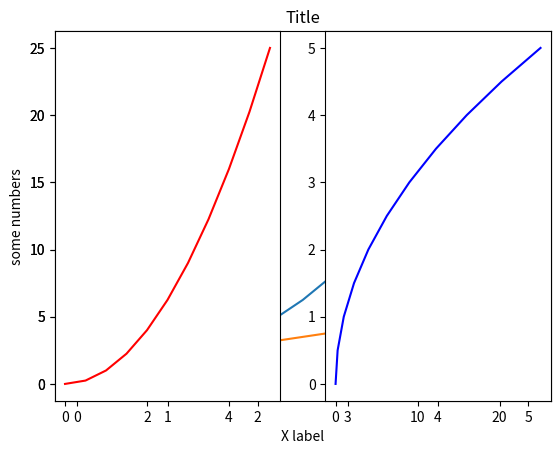
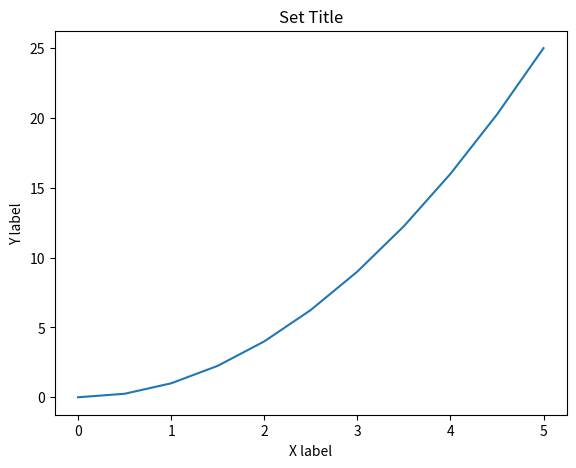
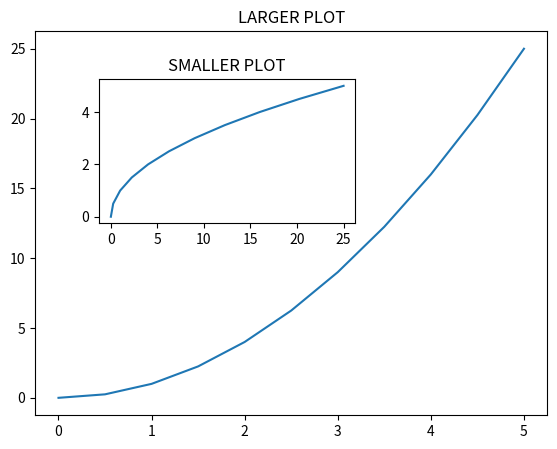
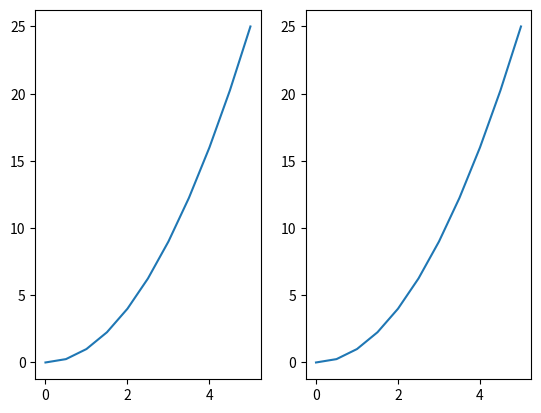
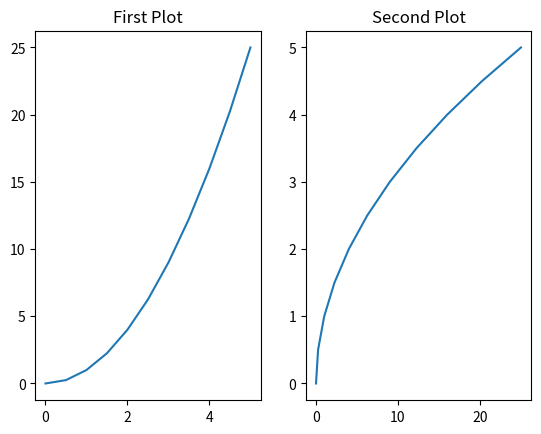
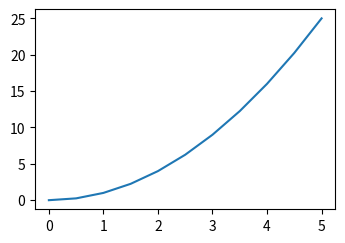
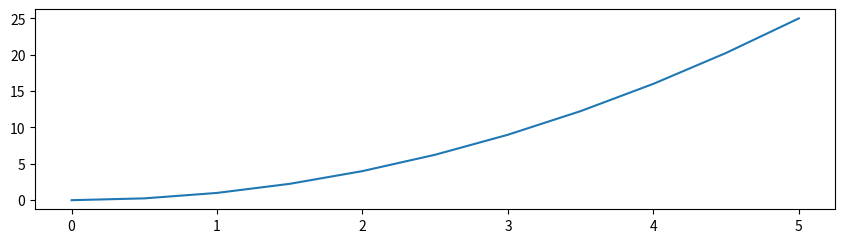
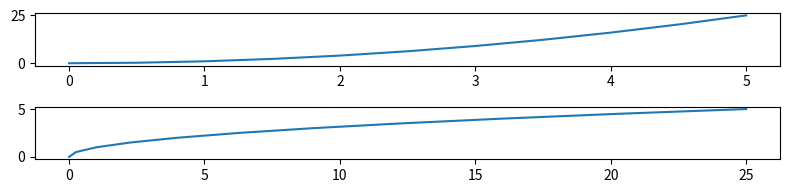
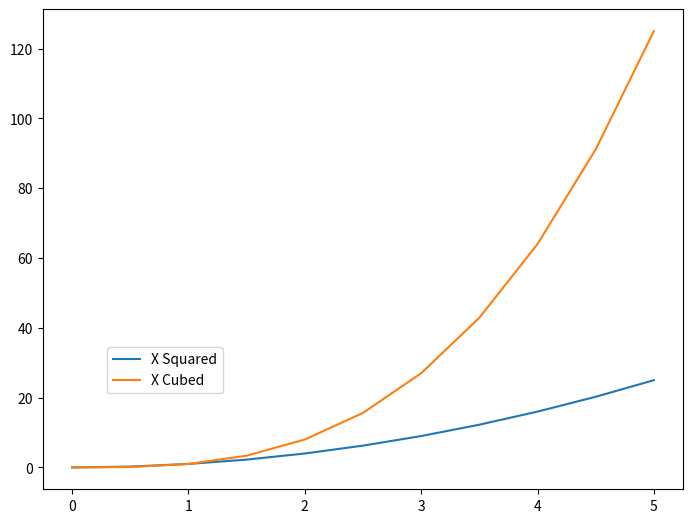
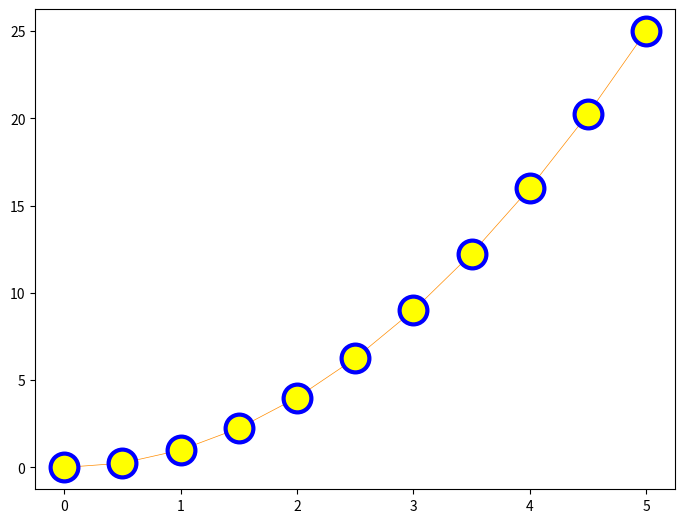

Write the Python code that produced these figures, in order. (Note: this script raises an exception after producing the figures.)
#!/usr/bin/env python
# coding: utf-8

# In[2]:


import matplotlib.pyplot as plt


# In[4]:


get_ipython().run_line_magic('matplotlib', 'inline')


# In[5]:


import numpy as np


# In[6]:


x=np.linspace(0,5,11)
y=x**2


# In[7]:


x


# In[8]:


y


# In[13]:


plt.plot(x,y)
plt.xlabel('X label')
plt.ylabel('Y label')
plt.title('Title')


# In[11]:


import matplotlib.pyplot as plt
plt.plot([1, 2, 3, 4])
plt.ylabel('some numbers')
plt.show()


# In[16]:


plt.subplot(1,2,1)
plt.plot(x,y,'r')

plt.subplot(1,2,2)
plt.plot(y,x,'b')


# In[17]:


#object orientation


# In[24]:


fig = plt.figure()
axes=fig.add_axes([0.1,0.1,0.8,0.8])
axes.plot(x,y)
axes.set_xlabel('X label')
axes.set_ylabel('Y label')
axes.set_title('Set Title')


# In[31]:


fig = plt.figure()
axes1=fig.add_axes([0.1,0.1,0.8,0.8])
axes2=fig.add_axes([0.2,0.5,0.4,0.3])
axes1.plot(x,y)
axes1.set_title('LARGER PLOT')
axes2.plot(y,x)
axes2.set_title('SMALLER PLOT')


# In[34]:


fig,axes=plt.subplots(nrows=3,ncols=3)
#axes.plot(x,y)
plt.tight_layout()


# In[36]:


fig,axes=plt.subplots(nrows=1,ncols=2)

for current_ax in axes:
    current_ax.plot(x,y)
#axes.plot(x,y)


# In[37]:


axes


# In[42]:


fig,axes=plt.subplots(nrows=1,ncols=2)
axes[0].plot(x,y)
axes[0].set_title('First Plot')

axes[1].plot(y,x)
axes[1].set_title('Second Plot')


# # FigureSize and DPI

# In[46]:


fig= plt.figure(figsize=(3,2))
ax= fig.add_axes([0,0,1,1])
ax.plot(x,y)


# In[50]:


fig= plt.figure(figsize=(8,2))
ax= fig.add_axes([0,0,1,1])
ax.plot(x,y)


# In[56]:


fig,axes= plt.subplots(nrows=2,ncols=1,figsize=(8,2))
axes[0].plot(x,y)
axes[1].plot(y,x)
plt.tight_layout()


# In[59]:


fig.savefig('my_first_save.jpg',dpi=500)


# In[73]:


fig=plt.figure()
ax1= fig.add_axes([0,0,1,1])
ax1.plot(x,x**2,label='X Squared')
ax1.plot(x,x**3,label='X Cubed')
ax1.legend(loc=(0.1,0.2))


# In[111]:


fig.savefig('ax_plot.png',dpi=1000)


# # plot Appearance

# In[108]:


fig=plt.figure()
ax = fig.add_axes([0,0,1,1])
#ax.plot(x,y,color='green')
ax.plot(x,y,color='#ff8c00',linewidth=.5,linestyle='-',marker='o',markersize=20,markerfacecolor='yellow',
       markeredgewidth=3,markeredgecolor='blue')


# In[109]:


plt.scatter(x,y)


# In[112]:


plt.savefig('testing_plt.pdf')


# In[115]:


import numpy as np
6/2(2+1)


# In[ ]:




